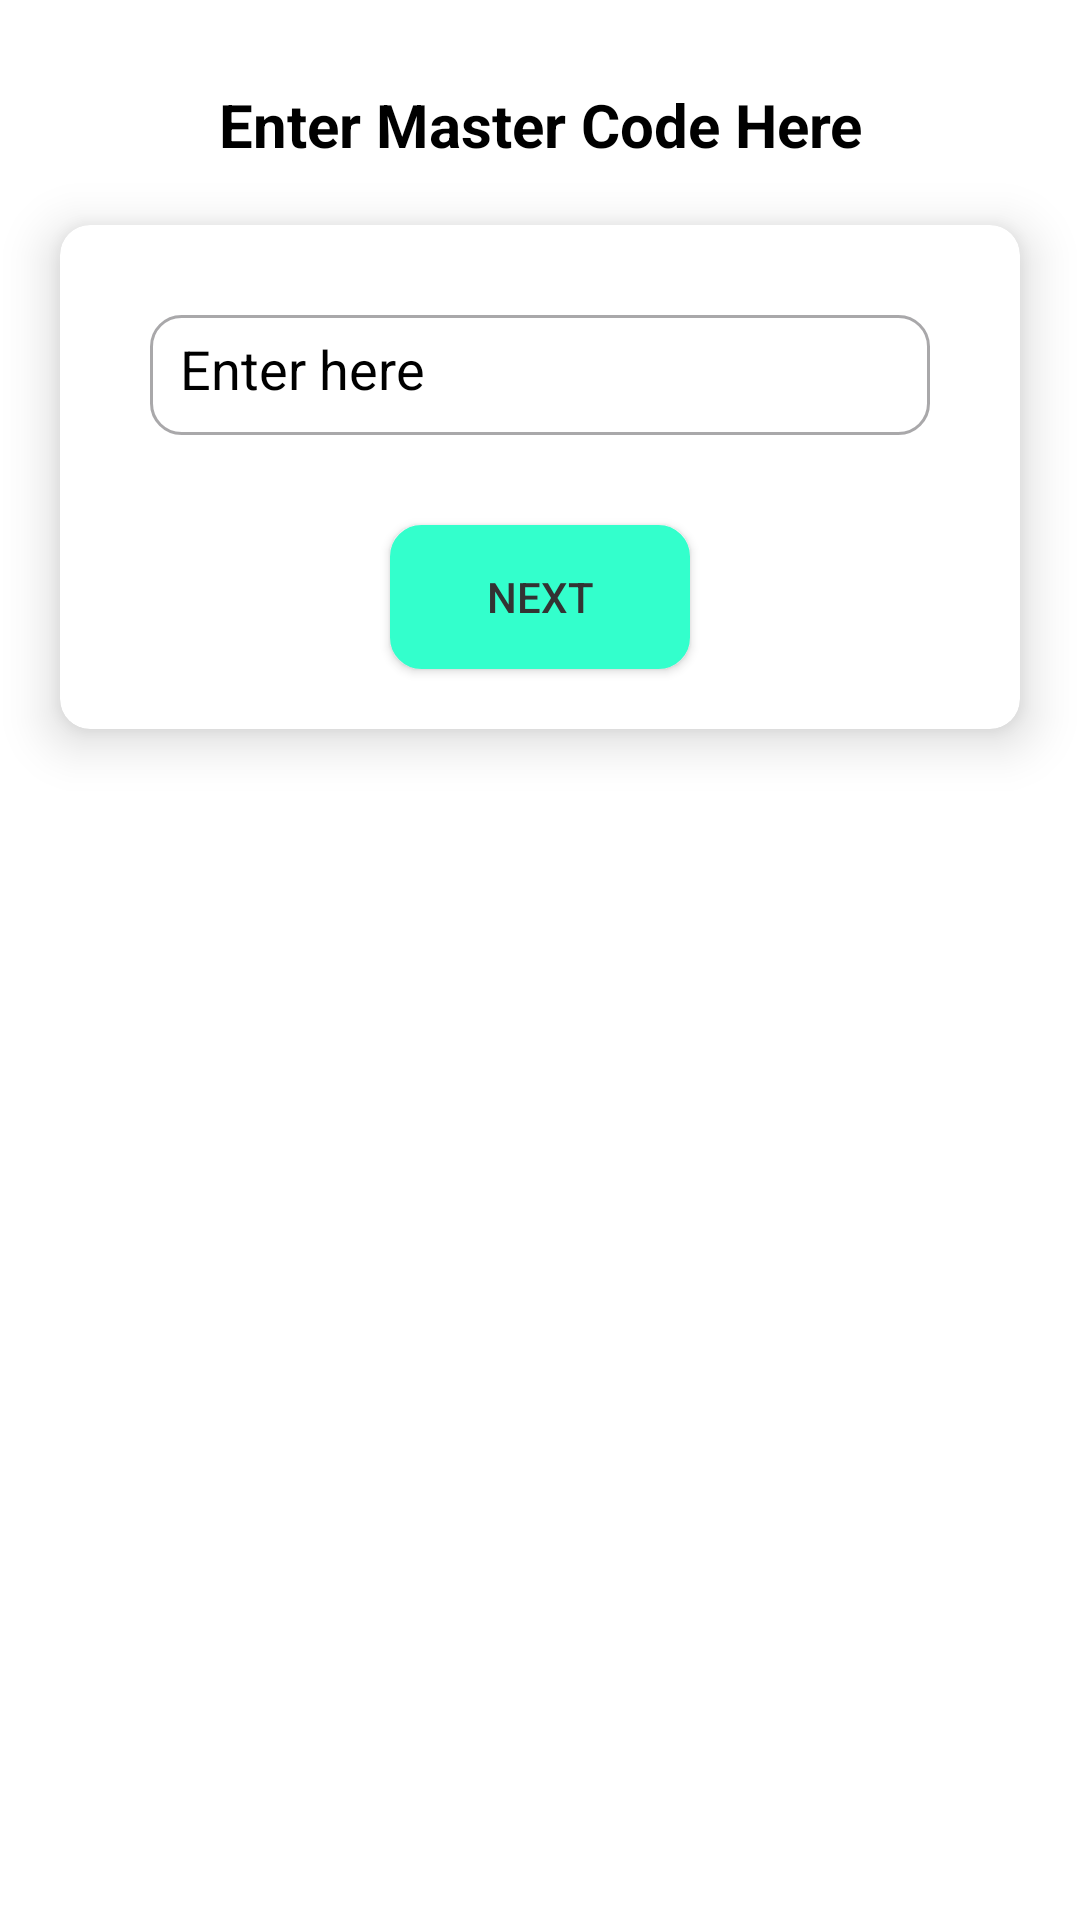

Reconstruct the res/layout file that produces this screen, plus the resources it refers to.
<!-- AndroidManifest.xml: application theme AppTheme -->
<!-- res/layout/activity_script_dialogs.xml -->
<?xml version="1.0" encoding="utf-8"?>
<androidx.appcompat.widget.LinearLayoutCompat xmlns:android="http://schemas.android.com/apk/res/android"
    xmlns:app="http://schemas.android.com/apk/res-auto"
    xmlns:tools="http://schemas.android.com/tools"
    android:layout_width="match_parent"
    android:layout_height="match_parent"
    android:orientation="vertical"
    tools:context=".scriptcodeUI.ScriptDialogsActivity">

    

    <androidx.appcompat.widget.AppCompatTextView
        android:id="@+id/tv_title"
        android:layout_width="wrap_content"
        android:layout_height="wrap_content"
        android:layout_gravity="center_horizontal"
        android:layout_marginTop="@dimen/calculator_button_text_size"
        android:gravity="center"
        android:textColor="@color/amoled_button_clear_color"
        android:text="@string/code_hint"
        android:textSize="@dimen/_20sp"

        android:textStyle="bold" />

    <androidx.cardview.widget.CardView
        android:layout_width="match_parent"
        android:layout_height="wrap_content"
        android:layout_margin="@dimen/_20dp"
        app:cardBackgroundColor="@color/switch_on_primary_color"
        app:cardCornerRadius="@dimen/_10dp"
        app:cardElevation="@dimen/_10dp">

        <androidx.appcompat.widget.LinearLayoutCompat
            android:id="@+id/ll_mastercode"
            android:layout_width="match_parent"
            android:layout_height="wrap_content"
            android:layout_gravity="center"
            android:gravity="center_vertical"
            android:orientation="vertical">

            <androidx.appcompat.widget.AppCompatEditText
                android:id="@+id/et_mastercode"
                android:layout_width="match_parent"
                android:layout_height="@dimen/_40dp"
                android:layout_gravity="center_vertical"
                android:layout_margin="@dimen/_30dp"
                android:background="@drawable/et_bg"
                android:hint="@string/enter_here"
                android:inputType="number"
                android:padding="@dimen/_10dp"
                android:textColorHint="@color/amoled_button_clear_color"
                android:textColor="@color/amoled_background_color" />

            <androidx.appcompat.widget.AppCompatButton
                android:id="@+id/btn_next"
                android:layout_width="@dimen/_100dp"
                android:layout_height="wrap_content"
                android:layout_gravity="center"
                android:layout_marginBottom="@dimen/_20dp"
                android:background="@drawable/button_bg"
                android:text="@string/next" />

        </androidx.appcompat.widget.LinearLayoutCompat>
    </androidx.cardview.widget.CardView>


</androidx.appcompat.widget.LinearLayoutCompat>
<!-- resources referenced by this layout -->
<resources>
  <color name="amoled_background_color">#000</color>
  <color name="amoled_button_clear_color">#000</color>
  <color name="switch_on_primary_color">#FFFFFF</color>
  <dimen name="_100dp">100dp</dimen>
  <dimen name="_10dp">10dp</dimen>
  <dimen name="_20dp">20dp</dimen>
  <dimen name="_20sp">20sp</dimen>
  <dimen name="_30dp">30dp</dimen>
  <dimen name="_40dp">40dp</dimen>
  <dimen name="calculator_button_text_size">28sp</dimen>
  <!-- drawable button_bg (drawable) -->
  <?xml version="1.0" encoding="utf-8"?>
  <shape xmlns:android="http://schemas.android.com/apk/res/android">
  <solid
      android:color="@color/sea_green"/>
      <stroke
          android:width="1dp"
          android:color="@color/sea_green"/>
      <corners
          android:radius="@dimen/_10dp"/>
  </shape>
  <!-- drawable et_bg (drawable) -->
  <?xml version="1.0" encoding="utf-8"?>
  <shape xmlns:android="http://schemas.android.com/apk/res/android">
  
      <stroke
          android:width="1dp"
          android:color="@color/material_on_background_disabled"/>
      <corners
          android:radius="@dimen/_10dp"/>
  </shape>
  <string name="code_hint">Enter Master Code Here</string>
  <string name="enter_here">Enter here</string>
  <string name="next">Next</string>
  <string name="skip">Skip</string>
  <color name="sea_green">#33ffcc</color>
  <style name="MyActionBar" parent="@android:style/Widget.Holo.Light.ActionBar">
          <item name="android:background">@color/sea_green</item>
  
      </style>
  <color name="gray">#333333</color>
  <color name="text_color">#000</color>
  <color name="background_color">#fff</color>
  <color name="foreground_color">#EFEFEF</color>
  <color name="popup_background_color">#fff</color>
  <color name="history_background_color">#fff</color>
  <color name="text_second_color">#595959</color>
  <color name="text_third_color">#7E7E7E</color>
  <color name="text_category_color">#595959</color>
  <color name="button_color">#EFEFEF</color>
  <color name="button_symbol_color">#B4D2E4</color>
  <color name="button_clear_color">#B7DABD</color>
  <color name="button_equals_color">#DCB5C5</color>
  <color name="button_ripple_color">#C3C3C3</color>
  <style name="Widget.Material3.PopupMenu" parent="Widget.MaterialComponents.PopupMenu">
          <item name="android:popupBackground">@drawable/rounded</item>
          <item name="android:textColor">@color/amoled_button_equals_color</item>
      </style>
  <style name="Widget.App.Switch" parent="Widget.Material3.CompoundButton.MaterialSwitch">
          <item name="materialThemeOverlay">@style/ThemeOverlay.App.Switch</item>
      </style>
  <!-- drawable rounded (drawable) -->
  <?xml version="1.0" encoding="utf-8"?>
  <shape xmlns:android="http://schemas.android.com/apk/res/android">
      <solid android:color="?attr/popup_background_color" />
  
      <padding
          android:bottom="8dp"
          android:left="5dp"
          android:right="0dp"
          android:top="8dp" />
  </shape>
  <color name="amoled_button_equals_color">#000</color>
  <style name="ThemeOverlay.App.Switch" parent="">
          <item name="colorPrimary">@color/switch_primary_color</item>--&gt; 
          <item name="colorSurfaceVariant">@color/switch_surface_variant_color
          </item>
          --&gt;
          <item name="colorOnPrimary">@color/switch_on_primary_color</item>
          <item name="colorOutline">@color/switch_on_primary_color</item>
      </style>
  <color name="switch_primary_color">#B4D2E4</color>
  <color name="switch_surface_variant_color">#636363</color>
</resources>
